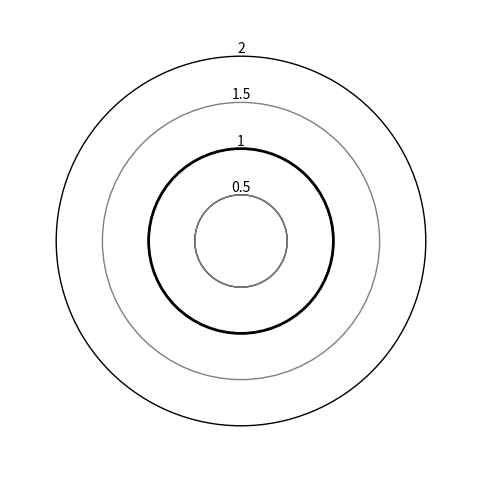
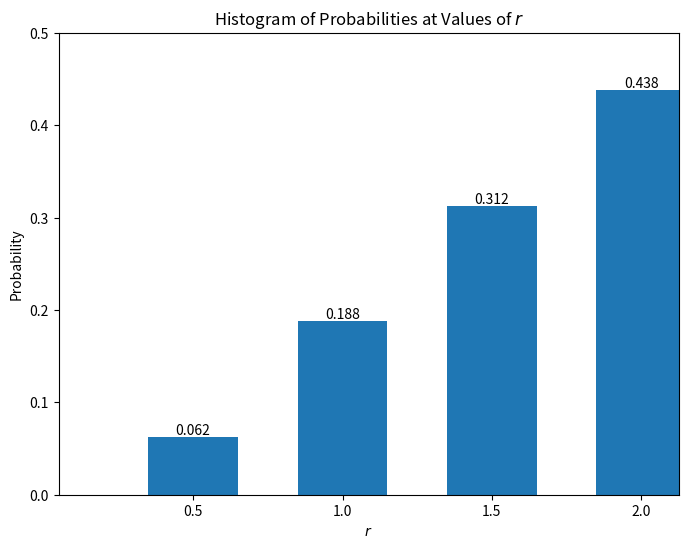
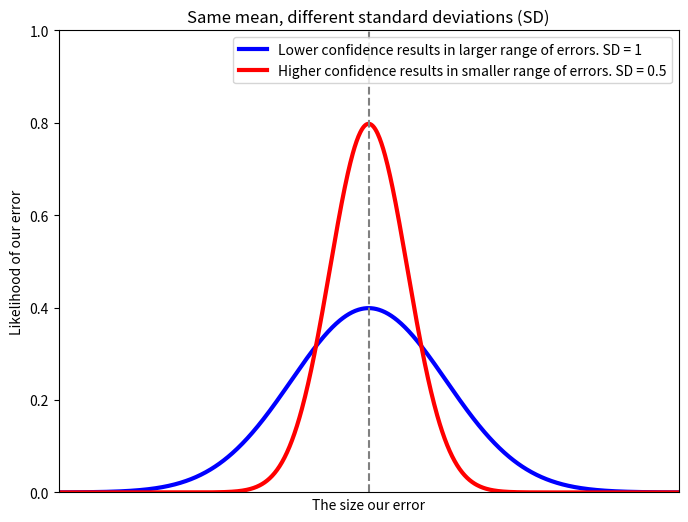

Recreate these plots in Python, in order.
import matplotlib.pyplot as plt
import numpy as np

def plot_circle_rings():
    """Plots concentric circles."""
    fig, ax = plt.subplots(figsize=(6, 6))
    fig.patch.set_alpha(0)
    ax.add_patch(plt.Circle((0, 0), 1, fill=False, linewidth=2))
    ax.add_patch(plt.Circle((0, 0), 0.5, fill=False))
    ax.add_patch(plt.Circle((0, 0), 2, fill=False, linewidth=1))
    ax.add_patch(plt.Circle((0, 0), 1.5, fill=False, color='gray'))
    ax.add_patch(plt.Circle((0, 0), 0.5, fill=False, color='gray'))
    ax.set_xlim(-2.5, 2.5)
    ax.set_ylim(-2.5, 2.5)
    ax.set_aspect('equal')  # Ensure circles are circular
    ax.set_facecolor('none') #Transparent background
    ax.spines['left'].set_visible(False)
    ax.spines['bottom'].set_visible(False)
    ax.spines['right'].set_visible(False)
    ax.spines['top'].set_visible(False)
    ax.set_xticks([])
    ax.set_yticks([])

    ax.text(0, 2, '2', ha='center', va='bottom')
    ax.text(0, 1, '1', ha='center', va='bottom')
    ax.text(0, 1.5, '1.5', ha='center', va='bottom')
    ax.text(0, 0.5, '0.5', ha='center', va='bottom')

    return fig, ax

def plot_histogram():
    """Plots the histogram of probabilities."""
    r_values = [0.5, 1, 1.5, 2]
    probabilities = [1/16, 3/16, 5/16, 7/16]

    fig, ax = plt.subplots(figsize=(8, 6))
    ax.bar(r_values, probabilities, width=0.3)
    fig.patch.set_alpha(0)
    ax.set_xlabel('$r$')
    ax.set_ylabel('Probability')
    ax.set_title('Histogram of Probabilities at Values of $r$')
    ax.set_xlim(0.05, 2.125)
    ax.set_ylim(0, 0.5)
    ax.set_xticks(r_values)

    for x, y in zip(r_values, probabilities):
        ax.text(x, y, f'{y:.3f}', ha='center', va='bottom')

    ax.set_facecolor('none') #Transparent background
    #fig.savefig("Histogram.pdf", dpi="300")
    return fig, ax
    


import matplotlib.pyplot as plt
import numpy as np

def plot_gaussian_distributions():
    """Plots two Gaussian distributions with different standard deviations and adds annotations."""
    x = np.linspace(-4, 4, 1000)
    y1 = np.exp(-x**2 / 2) / np.sqrt(2 * np.pi)
    y2 = np.exp(-x**2 / (2 * 0.5**2)) / (0.5 * np.sqrt(2 * np.pi))

    fig, ax = plt.subplots(figsize=(8, 6))
    ax.plot(x, y1, label='Lower confidence results in larger range of errors. SD = 1', linewidth = 3, color='blue')
    ax.plot(x, y2, label='Higher confidence results in smaller range of errors. SD = 0.5', linewidth = 3, color='red')
    ax.axvline(0, color='gray', linestyle='--')  # Median line
    ax.set_title('Same mean, different standard deviations (SD)')
    ax.set_xlabel('The size our error')
    ax.set_ylabel('Likelihood of our error')
    ax.set_xlim(-4, 4)
    ax.set_ylim(0, 1)
    ax.set_xticks([])  # Remove x-ticks
    ax.legend()
    fig.patch.set_alpha(0) # Transparent background
    ax.set_facecolor('none')
    plt.show()
    
# Generate and display the plots
fig_circle, ax_circle = plot_circle_rings()
fig_hist, ax_hist = plot_histogram()
plt.show() # Display both plots
plot_gaussian_distributions()
